Run: headless pygame with SDL's dummy video driver; simulated clock (each Clock.tick advances the game by its frame time, no real sleeping); random seed 0; keys injected as events and as key.get_pressed() state; no mouse input.
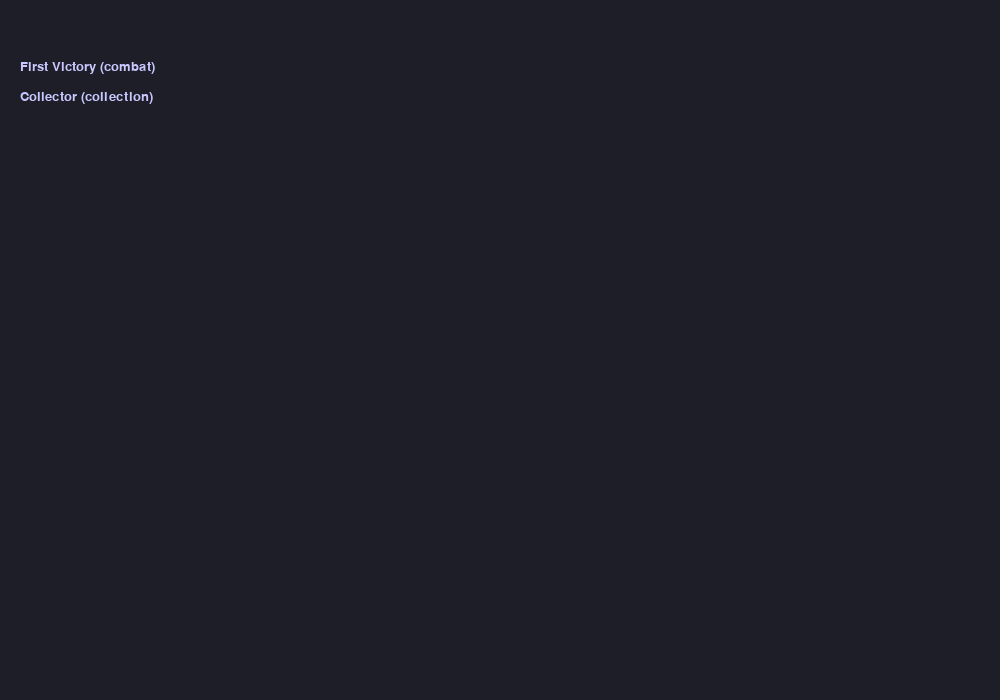
Frame 1 of 4 · flips 1–60 · no input
Frame 2 of 4 · flips 61–180 · tapped SPACE, RETURN · held RIGHT (→), D · screen unchanged from frame 1, image omitted
Frame 3 of 4 · flips 181–300 · held DOWN (↓), S · screen unchanged from frame 2, image omitted
Frame 4 of 4 · flips 301–420 · held LEFT (←), A, UP (↑), W · screen unchanged from frame 3, image omitted

The pygame program that drew these frames:

#!/usr/bin/env python3
"""Achievement/Trophy System Editor"""

from dataclasses import dataclass, field
from enum import Enum
from typing import List, Optional
import pygame
import json


class AchievementType(Enum):
    STORY = "story"
    COMBAT = "combat"
    COLLECTION = "collection"
    SECRET = "secret"


@dataclass
class Achievement:
    achievement_id: int
    name: str
    achievement_type: AchievementType
    description: str = ""
    points: int = 10
    hidden: bool = False
    progress_max: int = 1
    
    def to_dict(self) -> dict:
        return {
            "achievement_id": self.achievement_id,
            "name": self.name,
            "type": self.achievement_type.value,
            "description": self.description,
            "points": self.points,
            "hidden": self.hidden,
            "progress_max": self.progress_max,
        }


class AchievementEditor:
    def __init__(self):
        pygame.init()
        self.screen = pygame.display.set_mode((1000, 700))
        pygame.display.set_caption("Achievement Editor")
        self.font = pygame.font.Font(None, 20)
        self.running = True
        
        self.achievements = [
            Achievement(1, "First Victory", AchievementType.COMBAT, "Win first battle", 10),
            Achievement(2, "Collector", AchievementType.COLLECTION, "Collect 100 items", 25, False, 100),
        ]
        self.current: Optional[Achievement] = None
    
    def run(self):
        while self.running:
            for event in pygame.event.get():
                if event.type == pygame.QUIT:
                    self.running = False
            
            self.screen.fill((30, 30, 40))
            y = 60
            for ach in self.achievements:
                text = self.font.render(f"{ach.name} ({ach.achievement_type.value})", True, (200, 200, 255))
                self.screen.blit(text, (20, y))
                y += 30
            
            pygame.display.flip()
        pygame.quit()


def main():
    editor = AchievementEditor()
    editor.run()


if __name__ == "__main__":
    main()
